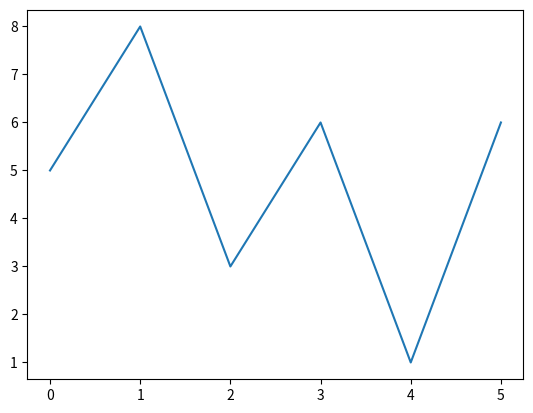

Reproduce this figure in Python.
# Here is an example of a LINE chart without X points using the matplotlib code library.

# Import matplpotlib and give it a shorter name.
import matplotlib.pyplot as plt

# Import the NumPy library for numeric functions.
import numpy

# Similar to the previous example, but if we do NOT specify the 
# X points, Matplotlib will assume they are 1,2,3,4... etc.

# Create an array of Y points.
ypoints = numpy.array([5,8,3,6,1,6])

# Create the LINE chart.
# Because we didn't create an array of xpoints, we are only using ypoints.
plt.plot(ypoints)

# Show the created chart.
plt.show()
